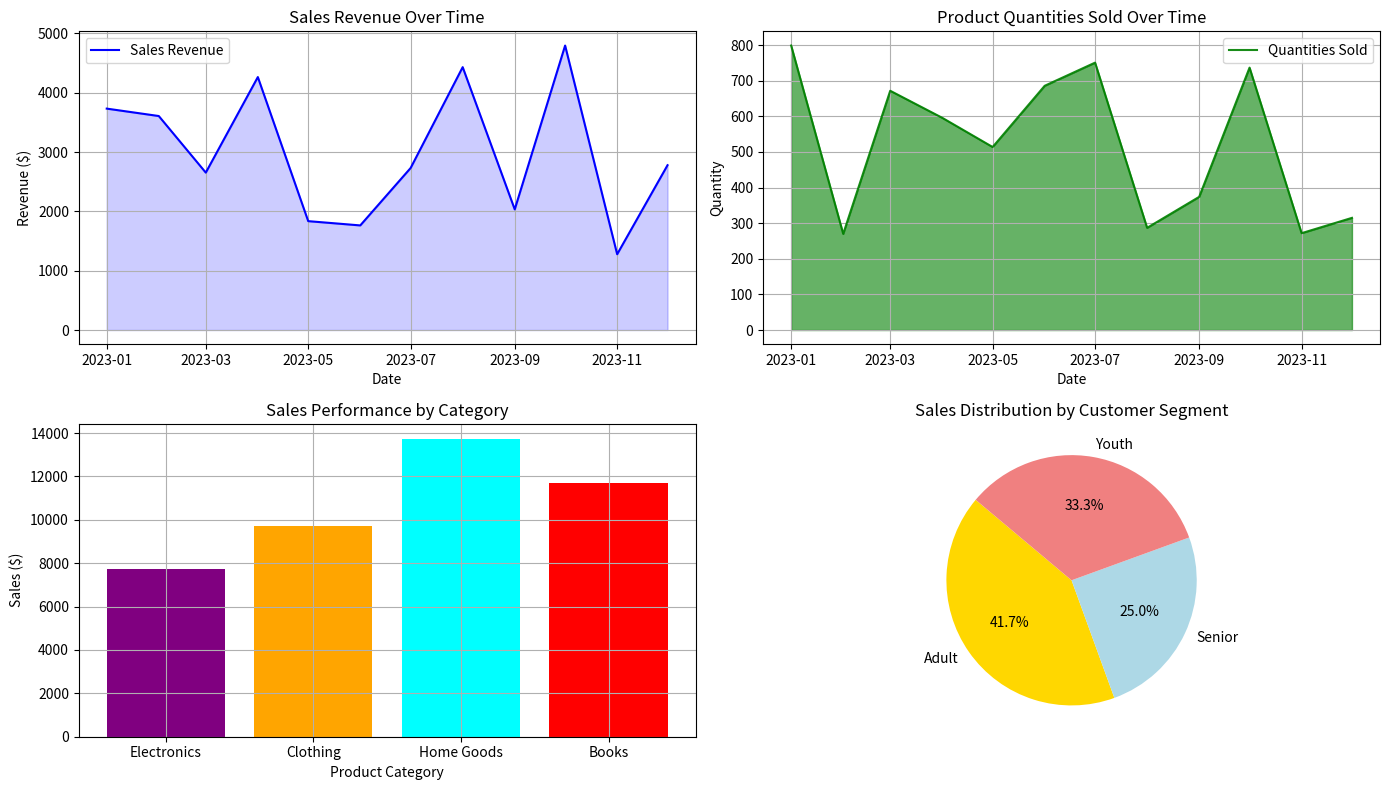

Reproduce this figure in Python.
import numpy as np
import matplotlib.pyplot as plt

# Sample Data
np.random.seed(0)
dates = np.arange('2023-01', '2024-01', dtype='datetime64[M]')
sales_revenue = np.random.randint(1000, 5000, size=len(dates))
product_quantities = np.random.randint(200, 800, size=len(dates))
customer_demographics = np.random.choice(['Youth', 'Adult', 'Senior'], size=len(dates))

# Sales Revenue over Time (Line Plot)
plt.figure(figsize=(14, 8))
plt.subplot(2, 2, 1)
plt.plot(dates, sales_revenue, label='Sales Revenue', color='blue')
plt.fill_between(dates, sales_revenue, alpha=0.2, color='blue')
plt.title('Sales Revenue Over Time')
plt.xlabel('Date')
plt.ylabel('Revenue ($)')
plt.legend()
plt.grid(True)

# Product Quantities Sold over Time (Area Chart)
plt.subplot(2, 2, 2)
plt.fill_between(dates, product_quantities, color='green', alpha=0.6)
plt.plot(dates, product_quantities, color='green', alpha=0.9, label='Quantities Sold')
plt.title('Product Quantities Sold Over Time')
plt.xlabel('Date')
plt.ylabel('Quantity')
plt.legend()
plt.grid(True)

# Sales Performance Comparison across Categories (Bar Plot)
categories = ['Electronics', 'Clothing', 'Home Goods', 'Books']
sales_by_category = np.random.randint(5000, 20000, size=len(categories))
plt.subplot(2, 2, 3)
plt.bar(categories, sales_by_category, color=['purple', 'orange', 'cyan', 'red'])
plt.title('Sales Performance by Category')
plt.xlabel('Product Category')
plt.ylabel('Sales ($)')
plt.grid(True)

# Distribution of Sales by Customer Segment (Pie Chart)
segments, counts = np.unique(customer_demographics, return_counts=True)
plt.subplot(2, 2, 4)
plt.pie(counts, labels=segments, autopct='%1.1f%%', startangle=140, colors=['gold', 'lightblue', 'lightcoral'])
plt.title('Sales Distribution by Customer Segment')

# Adjust layout and show the dashboard
plt.tight_layout()
plt.show()
